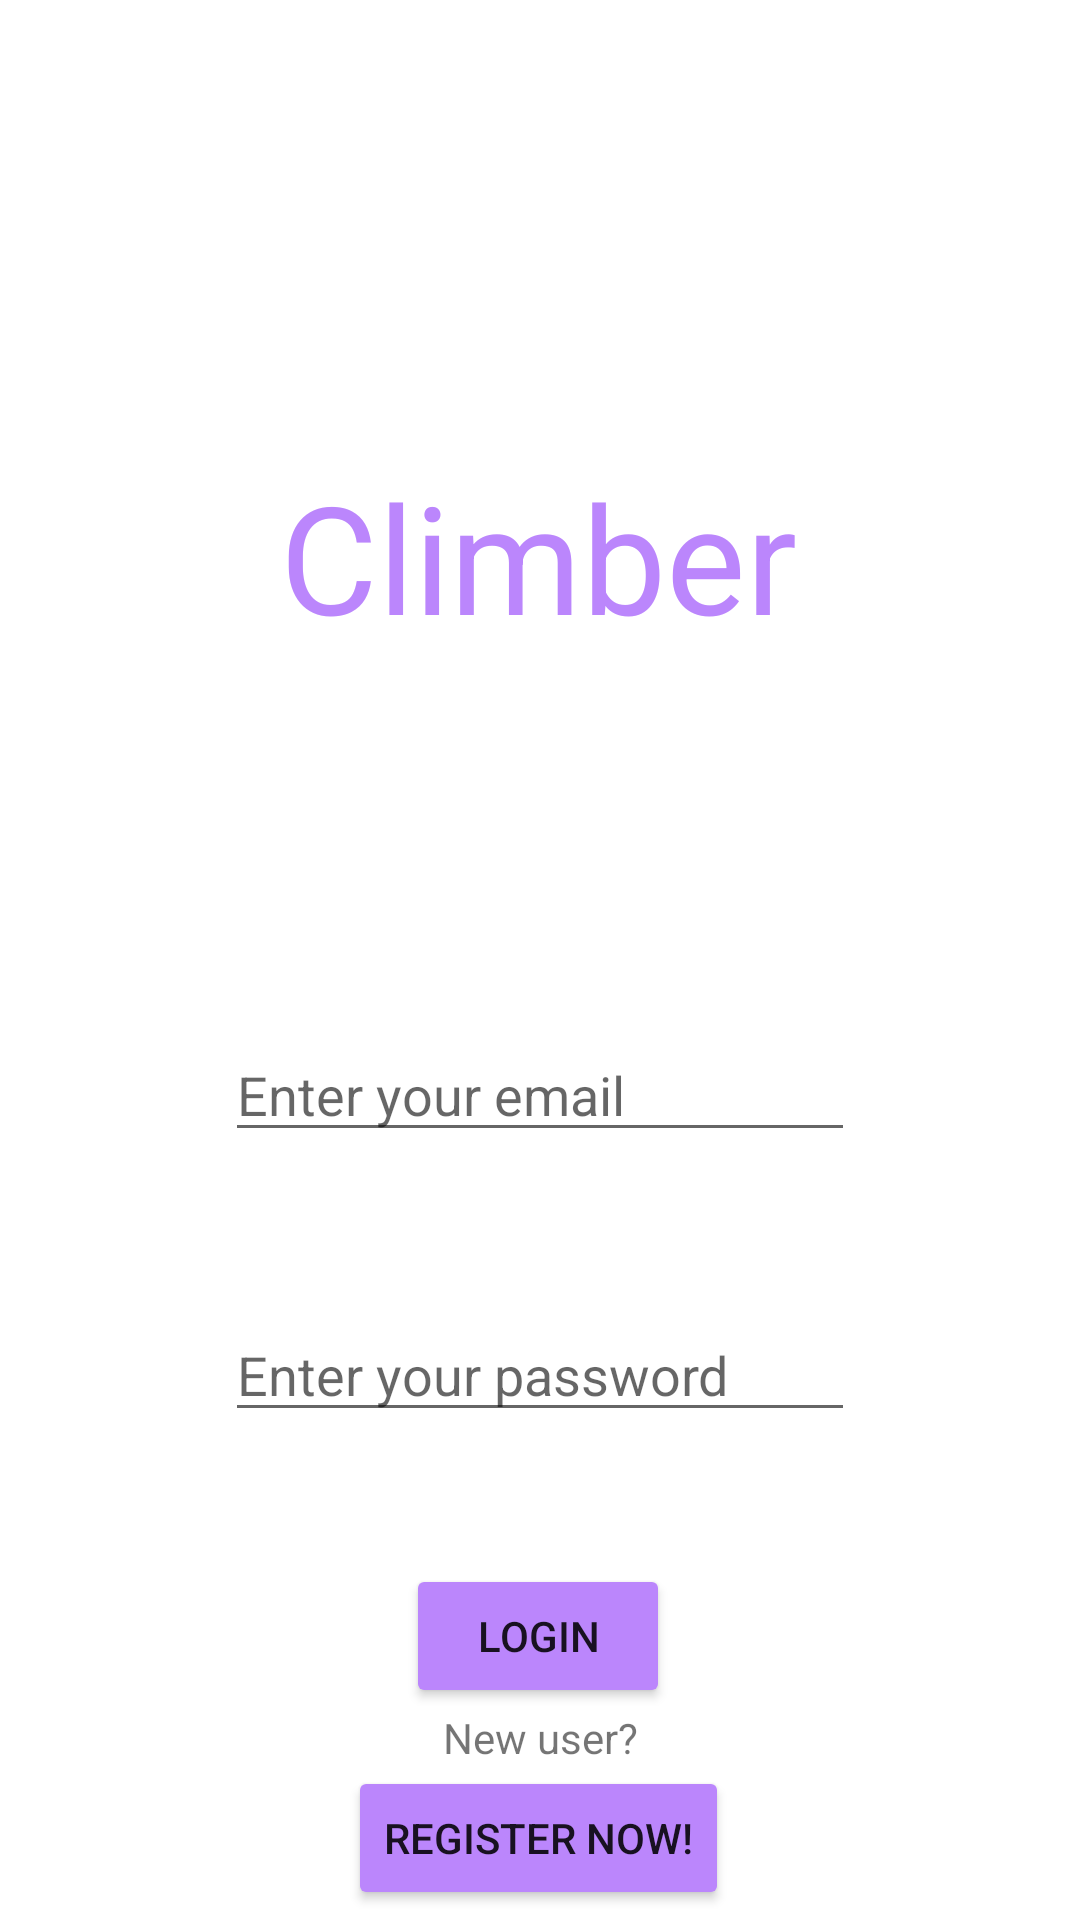

Android layout source for this screen:
<!-- AndroidManifest.xml: application theme Theme.Climber -->
<!-- res/layout/activity_login.xml -->
<?xml version="1.0" encoding="utf-8"?>
<androidx.constraintlayout.widget.ConstraintLayout xmlns:android="http://schemas.android.com/apk/res/android"
    xmlns:app="http://schemas.android.com/apk/res-auto"
    xmlns:tools="http://schemas.android.com/tools"
    android:layout_width="match_parent"
    android:layout_height="match_parent"
    tools:context=".activities.LoginActivity">

    <TextView
        android:id="@+id/loginTitle"
        android:layout_width="wrap_content"
        android:layout_height="wrap_content"
        android:layout_marginTop="152dp"
        android:text="@string/app_name"
        android:textColor="@color/purple_200"
        android:textSize="50sp"
        app:layout_constraintEnd_toEndOf="parent"
        app:layout_constraintHorizontal_bias="0.498"
        app:layout_constraintStart_toStartOf="parent"
        app:layout_constraintTop_toTopOf="parent" />

    <EditText
        android:id="@+id/editTextTextPersonName"
        android:layout_width="wrap_content"
        android:layout_height="wrap_content"
        android:layout_marginTop="124dp"
        android:ems="10"
        android:inputType="textPersonName"
        android:hint="@string/enter_email"
        app:layout_constraintEnd_toEndOf="parent"
        app:layout_constraintStart_toStartOf="parent"
        app:layout_constraintTop_toBottomOf="@+id/loginTitle" />

    <EditText
        android:id="@+id/editTextTextPassword"
        android:layout_width="wrap_content"
        android:layout_height="wrap_content"
        android:layout_marginTop="52dp"
        android:ems="10"
        android:inputType="textPassword"
        android:hint="@string/enter_password"
        app:layout_constraintEnd_toEndOf="parent"
        app:layout_constraintStart_toStartOf="parent"
        app:layout_constraintTop_toBottomOf="@+id/editTextTextPersonName" />

    <Button
        android:id="@+id/loginButton"
        android:layout_width="wrap_content"
        android:layout_height="wrap_content"
        android:layout_marginTop="44dp"
        android:backgroundTint="@color/purple_200"
        android:text="@string/login"
        app:layout_constraintEnd_toEndOf="parent"
        app:layout_constraintHorizontal_bias="0.498"
        app:layout_constraintStart_toStartOf="parent"
        app:layout_constraintTop_toBottomOf="@+id/editTextTextPassword" />

    <Button
        android:id="@+id/registerButton"
        android:layout_width="wrap_content"
        android:layout_height="wrap_content"
        android:text="@string/register"
        android:backgroundTint="@color/purple_200"
        app:layout_constraintBottom_toBottomOf="parent"
        app:layout_constraintEnd_toEndOf="parent"
        app:layout_constraintHorizontal_bias="0.498"
        app:layout_constraintStart_toStartOf="parent"
        app:layout_constraintTop_toBottomOf="@+id/loginButton"
        app:layout_constraintVertical_bias="0.849" />

    <TextView
        android:id="@+id/textView2"
        android:layout_width="wrap_content"
        android:layout_height="wrap_content"
        android:text="@string/new_user"
        app:layout_constraintBottom_toTopOf="@+id/registerButton"
        app:layout_constraintEnd_toEndOf="parent"
        app:layout_constraintStart_toStartOf="parent"
        app:layout_constraintTop_toBottomOf="@+id/loginButton"
        app:layout_constraintVertical_bias="0.887" />

</androidx.constraintlayout.widget.ConstraintLayout>
<!-- resources referenced by this layout -->
<resources>
  <string name="app_name">Climber</string>
  <string name="enter_email">Enter your email</string>
  <string name="enter_password">Enter your password</string>
  <string name="login">Login</string>
  <string name="new_user">New user?</string>
  <string name="register">Register now!</string>
  <style name="Theme.Climber" parent="Theme.MaterialComponents.DayNight.NoActionBar">
          
          <item name="colorPrimary">@color/purple_200</item>
          <item name="colorPrimaryVariant">@color/purple_200</item>
          <item name="colorOnPrimary">@color/white</item>
          
          <item name="colorSecondary">@color/teal_200</item>
          <item name="colorSecondaryVariant">@color/teal_700</item>
          <item name="colorOnSecondary">@color/black</item>
          
          <item name="android:statusBarColor">?attr/colorPrimaryVariant</item>
          
      </style>
  <!-- not gathered from this repository: default colours our renderer supplied (Android Studio template values) -->
  <color name="purple_200">#FFBB86FC</color>
  <color name="teal_200">#FF03DAC5</color>
  <color name="teal_700">#FF018786</color>
  <color name="black">#FF000000</color>
  <color name="white">#FFFFFFFF</color>
</resources>
